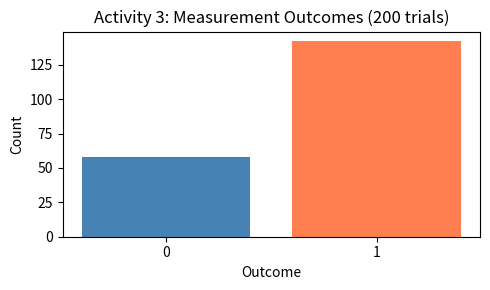
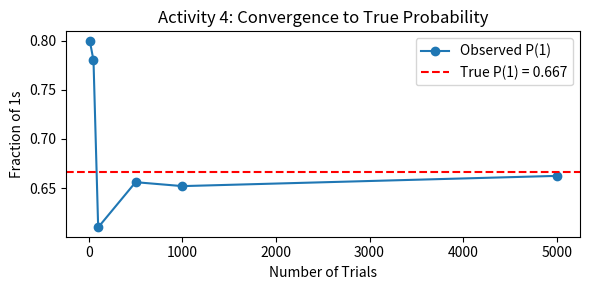

Recreate these plots in Python, in order. (Note: this script raises an exception after producing the figures.)
# ── Step 1: Import libraries ──────────────────────────────────────────────────
# These lines load the tools we need. You don't need to change anything here.

import numpy as np
import matplotlib.pyplot as plt
%matplotlib inline

try:
    import ipywidgets as widgets
    from IPython.display import display
    widgets_available = True
    print("✅ All libraries loaded successfully!")
except ImportError:
    widgets_available = False
    print("⚠️  ipywidgets not found. Sliders will not work.")
    print("   To fix: run   pip install ipywidgets   in a terminal.")

# ── Step 2: Define qubit helper functions ─────────────────────────────────────

def normalize(alpha, beta):
    """Rescale alpha and beta so that |alpha|^2 + |beta|^2 = 1."""
    norm = np.sqrt(abs(alpha)**2 + abs(beta)**2)
    return alpha / norm, beta / norm


def create_qubit(alpha, beta):
    """Build a qubit state vector [alpha, beta] and normalize it."""
    a, b = normalize(alpha, beta)
    return np.array([a, b])


def measure(qubit):
    """
    Simulate one measurement of the qubit.
    Returns 0 or 1 based on the qubit's probabilities.
    """
    p0 = abs(qubit[0])**2   # probability of measuring |0>
    p1 = abs(qubit[1])**2   # probability of measuring |1>
    return np.random.choice([0, 1], p=[p0, p1])


def run_experiment(qubit, trials=1000):
    """Measure the qubit `trials` times and return all outcomes as a list."""
    return [measure(qubit) for _ in range(trials)]


print("✅ Functions defined!")

# ── Activity 1: Build a Qubit ─────────────────────────────────────────────────

alpha = 1 / np.sqrt(3)
beta  = np.sqrt(2 / 3)

psi = create_qubit(alpha, beta)

print("Qubit state vector:", np.round(psi, 4))
print(f"  P(0) = |α|² = {abs(psi[0])**2:.4f}  →  about {abs(psi[0])**2*100:.1f}% chance of measuring 0")
print(f"  P(1) = |β|² = {abs(psi[1])**2:.4f}  →  about {abs(psi[1])**2*100:.1f}% chance of measuring 1")

print()

# ── Activity 2: Single Measurements ──────────────────────────────────────────
print("Activity 2 — Single Measurements")
print("Taking 5 individual measurements. Each run may give a different result:")
print()

for i in range(5):
    result = measure(psi)
    print(f"  Measurement {i+1}: {result}")

print()
print("❓ Question: Why are the results different each time?")
print("   (Think about superposition and the probability constraint.)")

# ── Activity 3: Many Measurements ────────────────────────────────────────────

trials = 200
results = run_experiment(psi, trials)

count_0 = results.count(0)
count_1 = results.count(1)

print(f"Activity 3 — Out of {trials} measurements:")
print(f"  Got 0: {count_0} times  ({count_0/trials*100:.1f}%)")
print(f"  Got 1: {count_1} times  ({count_1/trials*100:.1f}%)")
print(f"  True P(0) = {abs(psi[0])**2*100:.1f}%,  True P(1) = {abs(psi[1])**2*100:.1f}%")

plt.figure(figsize=(5, 3))
plt.bar(["0", "1"], [count_0, count_1], color=["steelblue", "coral"])
plt.title("Activity 3: Measurement Outcomes (200 trials)")
plt.xlabel("Outcome")
plt.ylabel("Count")
plt.tight_layout()
plt.show()

print("❓ Question: Do the results look random or patterned? What did you expect?")
print()

# ── Activity 4: Convergence ───────────────────────────────────────────────────

print("Activity 4 — Convergence to True Probability")
print("As the number of trials increases, the fraction of 1s stabilizes.")

sizes = [10, 50, 100, 500, 1000, 5000]
proportions = []

for t in sizes:
    r = run_experiment(psi, t)
    proportions.append(r.count(1) / t)

true_p1 = abs(psi[1])**2

plt.figure(figsize=(6, 3))
plt.plot(sizes, proportions, marker='o', label="Observed P(1)")
plt.axhline(y=true_p1, color='red', linestyle='--', label=f"True P(1) = {true_p1:.3f}")
plt.title("Activity 4: Convergence to True Probability")
plt.xlabel("Number of Trials")
plt.ylabel("Fraction of 1s")
plt.legend()
plt.tight_layout()
plt.show()

print("❓ Question: What happens as we increase the number of trials?")
print("   (Notice how the orange dots get closer to the red dashed line.)")

# ── Activity 5: Measurement Collapse ──────────────────────────────────────────

def measure_with_collapse(qubit):
    """
    Simulate measurement AND collapse.
    Returns:
      outcome   - the measured value (0 or 1)
      new_state - the qubit state after collapse
    """
    outcome = measure(qubit)
    if outcome == 0:
        collapsed_state = np.array([1, 0])  # |0> state
    else:
        collapsed_state = np.array([0, 1])  # |1> state
    return outcome, collapsed_state


print("Before measurement — qubit is in superposition:")
print(f"  State: α={np.round(psi[0],4)}, β={np.round(psi[1],4)}")
print(f"  P(0) = {abs(psi[0])**2:.3f},  P(1) = {abs(psi[1])**2:.3f}")
print()

outcome, collapsed = measure_with_collapse(psi)

print(f"First measurement result: {outcome}")
print(f"State after collapse: {collapsed}  ← now a definite state!")
print()

second = measure(collapsed)
print(f"Second measurement result: {second}")
print()
print("❓ Question: Why is the second measurement no longer random?")
print("   (Hint: What did the first measurement do to the qubit's state?)")

# ── Activity 6: Interactive Qubit Builder ─────────────────────────────────────

if widgets_available:

    def interactive_qubit(alpha_val, beta_val, trials_val):
        # Build and measure the qubit
        psi_interactive = create_qubit(alpha_val, beta_val)
        results = run_experiment(psi_interactive, trials_val)

        c0 = results.count(0)
        c1 = results.count(1)

        print("Qubit state vector:", np.round(psi_interactive, 4))
        print(f"  P(0) = {abs(psi_interactive[0])**2:.4f}  ({abs(psi_interactive[0])**2*100:.1f}%)")
        print(f"  P(1) = {abs(psi_interactive[1])**2:.4f}  ({abs(psi_interactive[1])**2*100:.1f}%)")
        print(f"\nAfter {trials_val} measurements: got 0 = {c0} times, got 1 = {c1} times")

        plt.figure(figsize=(5, 3))
        plt.bar(["0", "1"], [c0, c1], color=["steelblue", "coral"])
        plt.title(f"Measurement Results ({trials_val} trials)")
        plt.xlabel("Outcome")
        plt.ylabel("Count")
        plt.tight_layout()
        plt.show()

    # Create sliders
    alpha_slider  = widgets.FloatSlider(value=0.6,  min=-1.0, max=1.0, step=0.05, description='alpha (α)')
    beta_slider   = widgets.FloatSlider(value=0.8,  min=-1.0, max=1.0, step=0.05, description='beta (β)')
    trials_slider = widgets.IntSlider(value=200, min=10, max=2000, step=10, description='trials')

    ui  = widgets.VBox([alpha_slider, beta_slider, trials_slider])
    out = widgets.interactive_output(
        interactive_qubit,
        {'alpha_val': alpha_slider, 'beta_val': beta_slider, 'trials_val': trials_slider}
    )

    display(ui, out)

else:
    print("⚠️  Interactive sliders are not available.")
    print("   To enable them, install ipywidgets: pip install ipywidgets")
    print("   Then restart the kernel and re-run all cells.")

# ── Gate Activities: Import libraries ────────────────────────────────────────

import numpy as np
import matplotlib.pyplot as plt
import ipywidgets as widgets
from IPython.display import display, clear_output

# Define the quantum gates as matrices
# Each gate is a 2×2 (or 4×4 for two-qubit gates) matrix

# Identity gate — does nothing
I = np.eye(2)

# Pauli-X gate — flips |0> to |1> and vice versa (like NOT)
X = np.array([[0, 1],
              [1, 0]])

# Hadamard gate — creates superposition
H = (1 / np.sqrt(2)) * np.array([[1,  1],
                                   [1, -1]])

# CNOT gate — flips second qubit if first qubit is |1>
CNOT = np.array([
    [1, 0, 0, 0],
    [0, 1, 0, 0],
    [0, 0, 0, 1],
    [0, 0, 1, 0]
])

gate_dict = {"I (Identity)": I, "X (Pauli-X / NOT)": X, "H (Hadamard)": H}

print("✅ Gate matrices defined!")
print()
print("Pauli-X gate (flips 0↔1):")
print(X)
print()
print("Hadamard gate (creates superposition):")
print(np.round(H, 3))

# ── Gate Activity 1: Single-Qubit Gate Explorer ───────────────────────────────

# Sliders for the initial qubit state
alpha_w = widgets.FloatSlider(value=1.0, min=-1.0, max=1.0, step=0.1, description='α (alpha)')
beta_w  = widgets.FloatSlider(value=0.0, min=-1.0, max=1.0, step=0.1, description='β (beta)')

# Dropdown to choose a gate
gate_w = widgets.Dropdown(
    options=['None (no gate)', 'H (Hadamard)', 'X (Pauli-X)'],
    value='H (Hadamard)',
    description='Gate:'
)

# Text box for students to enter their answer
answer_w = widgets.Text(
    placeholder="e.g.  0.5, 0.5",
    description="P(0), P(1):"
)
check_btn = widgets.Button(description="Check My Answer", button_style="info")

output_w   = widgets.Output()
feedback_w = widgets.Output()


def compute_state_1qubit():
    """Normalize the qubit and apply the selected gate."""
    state = np.array([alpha_w.value, beta_w.value], dtype=complex)
    norm = np.linalg.norm(state)
    if norm == 0:
        return None
    state = state / norm

    if gate_w.value == 'H (Hadamard)':
        state = H @ state
    elif gate_w.value == 'X (Pauli-X)':
        state = X @ state

    return state


def update_display_1qubit(change=None):
    with output_w:
        clear_output(wait=True)
        state = compute_state_1qubit()
        if state is None:
            print("⚠️  Invalid state — both α and β are 0.")
            return

        probs = np.abs(state)**2
        print(f"State after gate: [{state[0]:.3f}, {state[1]:.3f}]")
        print(f"P(0) = {probs[0]:.4f}   P(1) = {probs[1]:.4f}")

        plt.figure(figsize=(4, 3))
        plt.bar(['|0⟩', '|1⟩'], probs, color=["steelblue", "coral"])
        plt.ylim(0, 1.1)
        plt.title("Measurement Probabilities After Gate")
        plt.ylabel("Probability")
        plt.tight_layout()
        plt.show()


def check_answer_1qubit(b):
    with feedback_w:
        feedback_w.clear_output()
        state = compute_state_1qubit()
        if state is None:
            print("⚠️  Invalid state.")
            return
        probs = np.abs(state)**2
        try:
            student = [float(x.strip()) for x in answer_w.value.split(",")]
            if len(student) != 2:
                print("❌ Format error. Enter two numbers separated by a comma, e.g.  0.5, 0.5")
                return
            if np.allclose(student, probs, atol=0.05):
                print("✅ Correct! Great job.")
            else:
                print(f"❌ Not quite. The correct answer is P(0)={probs[0]:.3f}, P(1)={probs[1]:.3f}")
                print("   Try adjusting the sliders and notice what each gate does.")
        except ValueError:
            print("❌ Could not read your input. Use the format: 0.5, 0.5")


for w in [alpha_w, beta_w, gate_w]:
    w.observe(update_display_1qubit, names='value')
check_btn.on_click(check_answer_1qubit)

display(
    widgets.VBox([
        widgets.Label("🔧 Set the starting qubit:"),
        alpha_w, beta_w,
        widgets.Label("⚙️ Choose a gate to apply:"),
        gate_w,
        output_w,
        widgets.Label("✏️ Predict P(0) and P(1) then check:"),
        answer_w, check_btn, feedback_w
    ])
)
update_display_1qubit()

# ── Gate Activity 2: Two-Qubit Entanglement Demo ──────────────────────────────

# Checkboxes to toggle each gate on or off
toggle_H    = widgets.Checkbox(value=True, description='Apply H to qubit 1')
toggle_CNOT = widgets.Checkbox(value=True, description='Apply CNOT')

# Radio button: student's interpretation
concept_q = widgets.RadioButtons(
    options=["Independent (no entanglement)", "Entangled"],
    description="Qubits are:",
    layout={'width': 'max-content'}
)

check_btn2 = widgets.Button(description="Check My Answer", button_style="info")
output2    = widgets.Output()
feedback2  = widgets.Output()


def compute_two_qubit_state():
    """Start in |00> and apply selected gates."""
    state = np.array([1, 0, 0, 0], dtype=complex)  # |00>

    if toggle_H.value:
        # Apply H to qubit 1 (tensor product H ⊗ I)
        state = np.kron(H, I) @ state

    if toggle_CNOT.value:
        state = CNOT @ state

    return state


def update_two_qubit(change=None):
    with output2:
        clear_output(wait=True)

        state = compute_two_qubit_state()
        probs = np.abs(state)**2

        print("Two-qubit state probabilities:")
        labels = ['|00⟩', '|01⟩', '|10⟩', '|11⟩']
        for label, p in zip(labels, probs):
            bar = "█" * int(p * 30)
            print(f"  {label}: {p:.3f}  {bar}")
        print()
        print("Note: Entanglement occurs when only |00⟩ and |11⟩ (or only |01⟩ and |10⟩) have probability.")

        plt.figure(figsize=(5, 3))
        plt.bar(labels, probs, color=["steelblue", "coral", "mediumseagreen", "mediumpurple"])
        plt.ylim(0, 1.1)
        plt.title("Two-Qubit System Probabilities")
        plt.ylabel("Probability")
        plt.tight_layout()
        plt.show()


def check_entanglement(b):
    with feedback2:
        feedback2.clear_output()
        state = compute_two_qubit_state()
        probs = np.abs(state)**2

        # Entangled if only |00> and |11> have significant probability
        is_entangled = (probs[0] > 0.45 and probs[3] > 0.45
                        and probs[1] < 0.05 and probs[2] < 0.05)

        selected_entangled = "Entangled" in concept_q.value

        if (selected_entangled and is_entangled) or (not selected_entangled and not is_entangled):
            print("✅ Correct!")
            if is_entangled:
                print("   The qubits are entangled — only |00⟩ and |11⟩ appear.")
                print("   Measuring one qubit instantly determines the other.")
            else:
                print("   The qubits are independent — all four states can appear.")
        else:
            print("❌ Incorrect. Look at the bar chart:")
            print("   Entanglement means only |00⟩ and |11⟩ (or |01⟩ and |10⟩) have probability > 0.")
            print("   Hint: Try toggling both H and CNOT on.")


for w in [toggle_H, toggle_CNOT]:
    w.observe(update_two_qubit, names='value')
check_btn2.on_click(check_entanglement)

display(
    widgets.VBox([
        widgets.Label("⚙️ Toggle gates on or off:"),
        toggle_H, toggle_CNOT,
        output2,
        widgets.Label("🤔 Are the qubits independent or entangled?"),
        concept_q, check_btn2, feedback2
    ])
)
update_two_qubit()

# ── Gate Activity 3: Circuit Builder Challenge ────────────────────────────────

# Gate selector and control buttons
gate_selector = widgets.Dropdown(
    options=list(gate_dict.keys()),
    description='Gate:'
)
add_btn3   = widgets.Button(description="Add Gate", button_style="success")
clear_btn3 = widgets.Button(description="Clear Circuit", button_style="warning")

# Challenge goal selector
challenge_w = widgets.Dropdown(
    options=["Make P(1) = 1", "Make P(0) = 1", "Make P(0) = P(1) (superposition)"],
    description="Goal:"
)
check_btn3 = widgets.Button(description="Check Goal", button_style="info")

output3   = widgets.Output()
feedback3 = widgets.Output()

circuit = []  # Stores the list of gates added by the student


def run_circuit():
    """Apply all gates in the circuit list to the starting state |0>."""
    state = np.array([1, 0], dtype=complex)  # Start in |0>
    for g in circuit:
        state = gate_dict[g] @ state
    return state


def update_circuit_display():
    with output3:
        clear_output(wait=True)

        state = run_circuit()
        probs = np.abs(state)**2

        if circuit:
            print("Circuit so far:", " → ".join(circuit))
        else:
            print("Circuit: (empty — starting state is |0⟩)")

        print(f"Current state probabilities:  P(0) = {probs[0]:.4f},  P(1) = {probs[1]:.4f}")

        plt.figure(figsize=(4, 3))
        plt.bar(['|0⟩', '|1⟩'], probs, color=["steelblue", "coral"])
        plt.ylim(0, 1.1)
        plt.title("Circuit Output Probabilities")
        plt.ylabel("Probability")
        plt.tight_layout()
        plt.show()


def add_gate(b):
    circuit.append(gate_selector.value)
    update_circuit_display()


def clear_circuit(b):
    circuit.clear()
    with feedback3:
        feedback3.clear_output()
    update_circuit_display()


def check_goal(b):
    with feedback3:
        feedback3.clear_output()
        probs = np.abs(run_circuit())**2

        if "P(1) = 1" in challenge_w.value:
            correct = probs[1] > 0.95
            target = "P(1) should be close to 1.0"
        elif "P(0) = 1" in challenge_w.value:
            correct = probs[0] > 0.95
            target = "P(0) should be close to 1.0"
        else:  # Equal superposition
            correct = abs(probs[0] - probs[1]) < 0.05
            target = "P(0) and P(1) should both be close to 0.5"

        if correct:
            print("✅ Goal achieved! Well done.")
            print(f"   Your circuit: {' → '.join(circuit)}")
        else:
            print(f"❌ Not yet. {target}")
            print(f"   Current: P(0) = {probs[0]:.3f},  P(1) = {probs[1]:.3f}")
            print("   Hint: Try X to flip, H to create superposition, H+H to undo H.")


add_btn3.on_click(add_gate)
clear_btn3.on_click(clear_circuit)
check_btn3.on_click(check_goal)

display(
    widgets.VBox([
        widgets.Label("⚙️ Select a gate and add it to your circuit:"),
        gate_selector,
        widgets.HBox([add_btn3, clear_btn3]),
        output3,
        widgets.Label("🎯 Select a challenge goal:"),
        challenge_w, check_btn3, feedback3
    ])
)
update_circuit_display()
